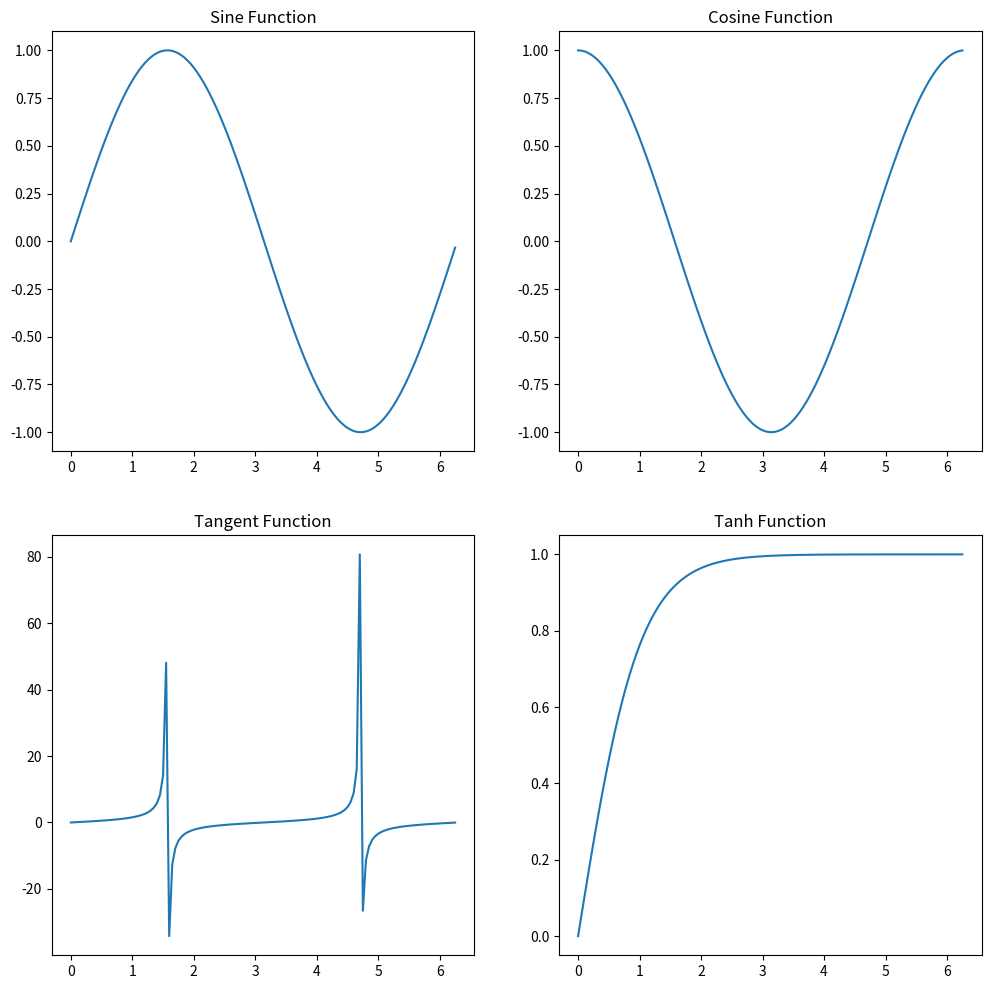

Here is the Python script that generated this plot:
# importing libraries
import matplotlib.pyplot as plt
import numpy as np
import math
  
# Get the angles from 0 to 2 pie (360 degree) in narray object
X = np.arange(0, math.pi*2, 0.05)
  
# Using built-in trigonometric function we can directly plot
# the given cosine wave for the given angles
Y1 = np.sin(X)
Y2 = np.cos(X)
Y3 = np.tan(X)
Y4 = np.tanh(X)
  
# Initialise the subplot function using number of rows and columns
figure, axis = plt.subplots(2, 2)
figure.set_size_inches(12, 12)

# For Sine Function
axis[0, 0].plot(X, Y1)
axis[0, 0].set_title("Sine Function")
  
# For Cosine Function
axis[0, 1].plot(X, Y2)
axis[0, 1].set_title("Cosine Function")
  
# For Tangent Function
axis[1, 0].plot(X, Y3)
axis[1, 0].set_title("Tangent Function")
  
# For Tanh Function
axis[1, 1].plot(X, Y4)
axis[1, 1].set_title("Tanh Function")
  
# Combine all the operations and display

plt.show()